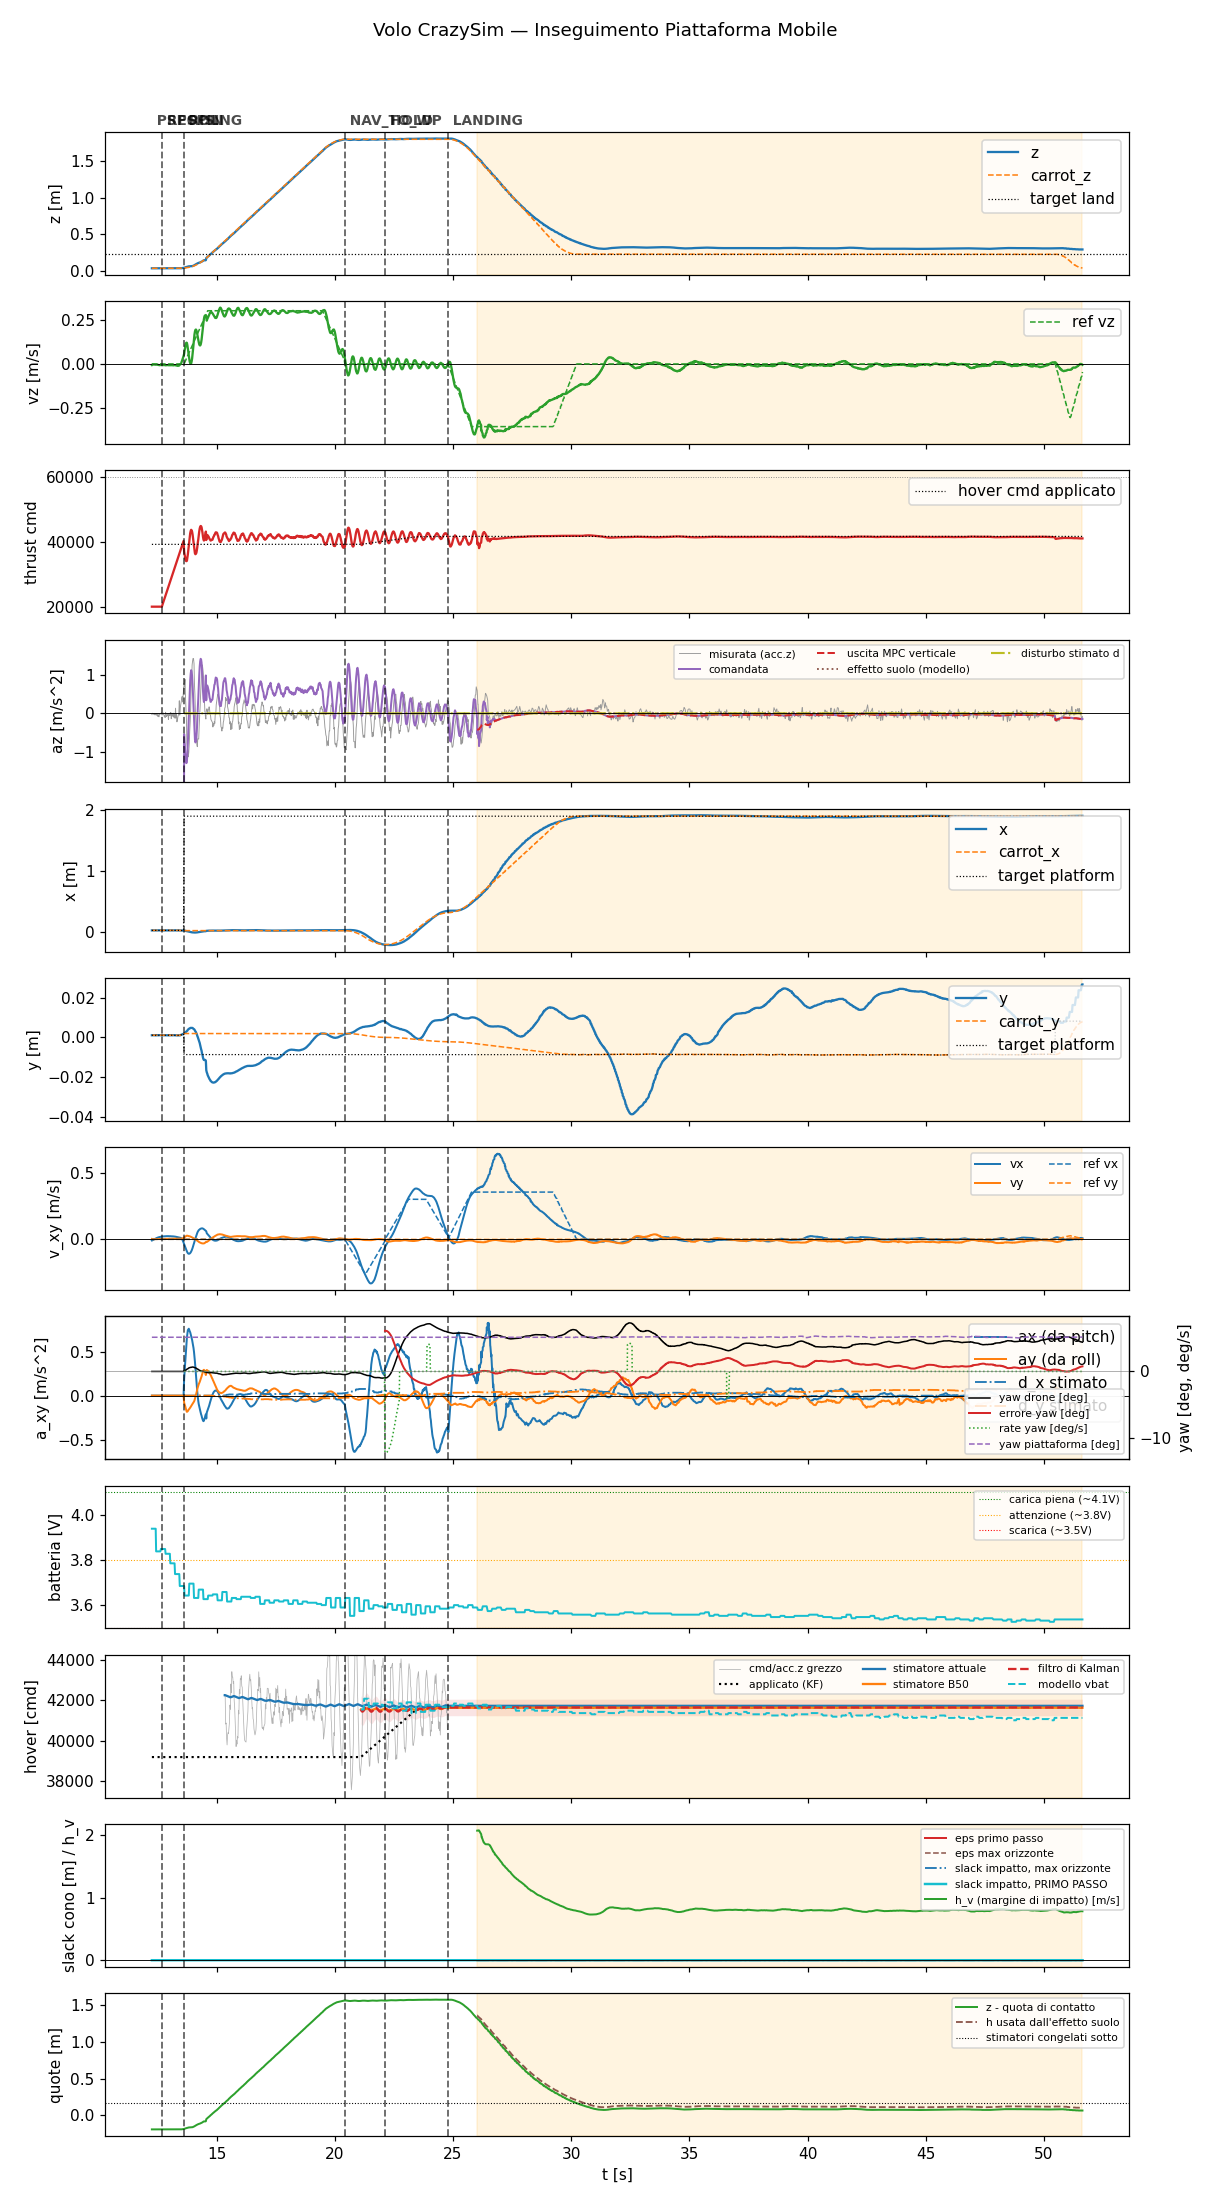

Values plotted in this chart, from the file beside it:
t, state, mode, x, y, z, vx, vy, vz, carrot_x, carrot_y, carrot_z, force, cmd, az, roll, pitch, solve_ms, ref_vx, ref_vy, ref_vz, target_x, target_y, target_z
12.26, prespin, 0, 0.03252, 0.001083, 0.03702, -0.009132, 0.002358, -0.00616, 0.03252, 0.001083, 0.03702, 0.0, 20000, -9.81, 0.0, 0.0, 0.0, 0.0, 0.0, 0.0, 0.03252, 0.001083, 0.03702
12.28, prespin, 0, 0.03255, 0.001092, 0.03702, -0.005781, 0.001056, -0.003398, 0.03255, 0.001092, 0.03702, 0.0, 20000, -9.81, 0.0, 0.0, 0.0, 0.0, 0.0, 0.0, 0.03255, 0.001092, 0.03702
12.3, prespin, 0, 0.0325, 0.001046, 0.03707, -0.006064, 0.001219, -0.003193, 0.0325, 0.001046, 0.03707, 0.0, 20000, -9.81, 0.0, 0.0, 0.0, 0.0, 0.0, 0.0, 0.0325, 0.001046, 0.03707
12.32, prespin, 0, 0.03254, 0.001064, 0.03703, -0.00409, 0.001167, -0.003224, 0.03254, 0.001064, 0.03703, 0.0, 20000, -9.81, 0.0, 0.0, 0.0, 0.0, 0.0, 0.0, 0.03254, 0.001064, 0.03703
12.34, prespin, 0, 0.0325, 0.001073, 0.03703, -0.002188, 0.001162, -0.003555, 0.0325, 0.001073, 0.03703, 0.0, 20000, -9.81, 0.0, 0.0, 0.0, 0.0, 0.0, 0.0, 0.0325, 0.001073, 0.03703
12.36, prespin, 0, 0.03252, 0.001103, 0.03702, -0.0001653, 0.001153, -0.003202, 0.03252, 0.001103, 0.03702, 0.0, 20000, -9.81, 0.0, 0.0, 0.0, 0.0, 0.0, 0.0, 0.03252, 0.001103, 0.03702
12.38, prespin, 0, 0.03252, 0.001097, 0.03698, 0.001759, 0.001196, -0.003647, 0.03252, 0.001097, 0.03698, 0.0, 20000, -9.81, 0.0, 0.0, 0.0, 0.0, 0.0, 0.0, 0.03252, 0.001097, 0.03698
12.4, prespin, 0, 0.03251, 0.001036, 0.03705, 0.003639, 0.001237, -0.004088, 0.03251, 0.001036, 0.03705, 0.0, 20000, -9.81, 0.0, 0.0, 0.0, 0.0, 0.0, 0.0, 0.03251, 0.001036, 0.03705
12.42, prespin, 0, 0.03252, 0.001074, 0.03701, 0.005624, 0.001253, -0.003791, 0.03252, 0.001074, 0.03701, 0.0, 20000, -9.81, 0.0, 0.0, 0.0, 0.0, 0.0, 0.0, 0.03252, 0.001074, 0.03701
12.44, prespin, 0, 0.03263, 0.001186, 0.03687, 0.007404, 0.001323, -0.004089, 0.03263, 0.001186, 0.03687, 0.0, 20000, -9.81, 0.0, 0.0, 0.0, 0.0, 0.0, 0.0, 0.03263, 0.001186, 0.03687
12.46, prespin, 0, 0.03251, 0.001089, 0.03705, 0.0091, 0.001382, -0.003989, 0.03251, 0.001089, 0.03705, 0.0, 20000, -9.81, 0.0, 0.0, 0.0, 0.0, 0.0, 0.0, 0.03251, 0.001089, 0.03705
12.48, prespin, 0, 0.03258, 0.001101, 0.03693, 0.0107, 0.001458, -0.003971, 0.03258, 0.001101, 0.03693, 0.0, 20000, -9.81, 0.0, 0.0, 0.0, 0.0, 0.0, 0.0, 0.03258, 0.001101, 0.03693
12.5, prespin, 0, 0.03262, 0.001153, 0.03687, 0.01208, 0.001482, -0.00459, 0.03262, 0.001153, 0.03687, 0.0, 20000, -9.81, 0.0, 0.0, 0.0, 0.0, 0.0, 0.0, 0.03262, 0.001153, 0.03687
12.52, prespin, 0, 0.0325, 0.001043, 0.03705, 0.01348, 0.001594, -0.004793, 0.0325, 0.001043, 0.03705, 0.0, 20000, -9.81, 0.0, 0.0, 0.0, 0.0, 0.0, 0.0, 0.0325, 0.001043, 0.03705
12.54, prespin, 0, 0.0325, 0.001076, 0.03702, 0.01476, 0.001685, -0.005535, 0.0325, 0.001076, 0.03702, 0.0, 20000, -9.81, 0.0, 0.0, 0.0, 0.0, 0.0, 0.0, 0.0325, 0.001076, 0.03702
12.56, prespin, 0, 0.03253, 0.001076, 0.03702, 0.01569, 0.00174, -0.006323, 0.03253, 0.001076, 0.03702, 0.0, 20000, -9.81, 0.0, 0.0, 0.0, 0.0, 0.0, 0.0, 0.03253, 0.001076, 0.03702
12.58, prespin, 0, 0.03258, 0.001125, 0.03695, 0.01683, 0.001838, -0.007071, 0.03258, 0.001125, 0.03695, 0.0, 20000, -9.81, 0.0, 0.0, 0.0, 0.0, 0.0, 0.0, 0.03258, 0.001125, 0.03695
12.6, prespin, 0, 0.03254, 0.001118, 0.03702, 0.01792, 0.001956, -0.006981, 0.03254, 0.001118, 0.03702, 0.0, 20000, -9.81, 0.0, 0.0, 0.0, 0.0, 0.0, 0.0, 0.03254, 0.001118, 0.03702
12.62, prespin, 0, 0.03259, 0.001105, 0.03691, 0.01852, 0.002021, -0.006297, 0.03259, 0.001105, 0.03691, 0.0, 20000, -9.81, 0.0, 0.0, 0.0, 0.0, 0.0, 0.0, 0.03259, 0.001105, 0.03691
12.64, prespin, 0, 0.03252, 0.001105, 0.03701, 0.01954, 0.002122, -0.005459, 0.03252, 0.001105, 0.03701, 0.0, 20000, -9.81, 0.0, 0.0, 0.0, 0.0, 0.0, 0.0, 0.03252, 0.001105, 0.03701
12.66, prespin, 0, 0.03251, 0.00109, 0.03701, 0.01994, 0.002193, -0.005396, 0.03251, 0.00109, 0.03701, 0.0, 20000, -9.81, 0.0, 0.0, 0.0, 0.0, 0.0, 0.0, 0.03251, 0.00109, 0.03701
12.68, spool, 0, 0.03249, 0.00109, 0.03699, 0.02074, 0.002357, -0.00518, 0.03249, 0.00109, 0.03699, 0.0, 20000, -9.81, 0.0, 0.0, 0.0, 0.0, 0.0, 0.0, 0.03249, 0.00109, 0.03699
12.7, spool, 0, 0.03246, 0.001053, 0.03708, 0.02139, 0.002513, -0.005356, 0.03246, 0.001053, 0.03708, 0.0, 20424, -9.81, 0.0, 0.0, 0.0, 0.0, 0.0, 0.0, 0.03246, 0.001053, 0.03708
12.72, spool, 0, 0.03253, 0.001101, 0.03698, 0.0214, 0.002585, -0.005942, 0.03253, 0.001101, 0.03698, 0.0, 20863, -9.81, 0.0, 0.0, 0.0, 0.0, 0.0, 0.0, 0.03253, 0.001101, 0.03698
12.74, spool, 0, 0.0325, 0.001079, 0.037, 0.02196, 0.00273, -0.006432, 0.0325, 0.001079, 0.037, 0.0, 21302, -9.81, 0.0, 0.0, 0.0, 0.0, 0.0, 0.0, 0.0325, 0.001079, 0.037
12.76, spool, 0, 0.0325, 0.001103, 0.03699, 0.02191, 0.002843, -0.006417, 0.0325, 0.001103, 0.03699, 0.0, 21744, -9.81, 0.0, 0.0, 0.0, 0.0, 0.0, 0.0, 0.0325, 0.001103, 0.03699
12.78, spool, 0, 0.03249, 0.001091, 0.03698, 0.02242, 0.003, -0.005912, 0.03249, 0.001091, 0.03698, 0.0, 22181, -9.81, 0.0, 0.0, 0.0, 0.0, 0.0, 0.0, 0.03249, 0.001091, 0.03698
12.8, spool, 0, 0.0325, 0.001062, 0.037, 0.02217, 0.003094, -0.006269, 0.0325, 0.001062, 0.037, 0.0, 22623, -9.81, 0.0, 0.0, 0.0, 0.0, 0.0, 0.0, 0.0325, 0.001062, 0.037
12.82, spool, 0, 0.03252, 0.001074, 0.037, 0.02266, 0.003236, -0.006507, 0.03252, 0.001074, 0.037, 0.0, 23070, -9.81, 0.0, 0.0, 0.0, 0.0, 0.0, 0.0, 0.03252, 0.001074, 0.037
12.84, spool, 0, 0.0325, 0.001076, 0.03702, 0.02306, 0.003356, -0.007843, 0.0325, 0.001076, 0.03702, 0.0, 23503, -9.81, 0.0, 0.0, 0.0, 0.0, 0.0, 0.0, 0.0325, 0.001076, 0.03702
12.86, spool, 0, 0.03254, 0.001074, 0.03701, 0.02283, 0.003364, -0.007206, 0.03254, 0.001074, 0.03701, 0.0, 23943, -9.81, 0.0, 0.0, 0.0, 0.0, 0.0, 0.0, 0.03254, 0.001074, 0.03701
12.88, spool, 0, 0.03253, 0.001091, 0.03701, 0.02329, 0.003489, -0.007074, 0.03253, 0.001091, 0.03701, 0.0, 24393, -9.81, 0.0, 0.0, 0.0, 0.0, 0.0, 0.0, 0.03253, 0.001091, 0.03701
12.9, spool, 0, 0.03252, 0.001096, 0.037, 0.02362, 0.003597, -0.006847, 0.03252, 0.001096, 0.037, 0.0, 24821, -9.81, 0.0, 0.0, 0.0, 0.0, 0.0, 0.0, 0.03252, 0.001096, 0.037
12.92, spool, 0, 0.03251, 0.001088, 0.03701, 0.02338, 0.00366, -0.006573, 0.03251, 0.001088, 0.03701, 0.0, 25274, -9.81, 0.0, 0.0, 0.0, 0.0, 0.0, 0.0, 0.03251, 0.001088, 0.03701
12.94, spool, 0, 0.03254, 0.001117, 0.03697, 0.02376, 0.003813, -0.006458, 0.03254, 0.001117, 0.03697, 0.0, 25702, -9.81, 0.0, 0.0, 0.0, 0.0, 0.0, 0.0, 0.03254, 0.001117, 0.03697
12.96, spool, 0, 0.03251, 0.001064, 0.03706, 0.02333, 0.003859, -0.006238, 0.03251, 0.001064, 0.03706, 0.0, 26143, -9.81, 0.0, 0.0, 0.0, 0.0, 0.0, 0.0, 0.03251, 0.001064, 0.03706
12.98, spool, 0, 0.03262, 0.001168, 0.0369, 0.02368, 0.003963, -0.007869, 0.03262, 0.001168, 0.0369, 0.0, 26581, -9.81, 0.0, 0.0, 0.0, 0.0, 0.0, 0.0, 0.03262, 0.001168, 0.0369
13, spool, 0, 0.03254, 0.001079, 0.03707, 0.02259, 0.003843, -0.007044, 0.03254, 0.001079, 0.03707, 0.0, 27029, -9.81, 0.0, 0.0, 0.0, 0.0, 0.0, 0.0, 0.03254, 0.001079, 0.03707
13.02, spool, 0, 0.03255, 0.001092, 0.037, 0.02277, 0.003929, -0.006901, 0.03255, 0.001092, 0.037, 0.0, 27475, -9.81, 0.0, 0.0, 0.0, 0.0, 0.0, 0.0, 0.03255, 0.001092, 0.037
13.04, spool, 0, 0.03251, 0.001096, 0.03704, 0.02291, 0.004005, -0.007165, 0.03251, 0.001096, 0.03704, 0.0, 27902, -9.81, 0.0, 0.0, 0.0, 0.0, 0.0, 0.0, 0.03251, 0.001096, 0.03704
13.06, spool, 0, 0.03254, 0.001106, 0.037, 0.02296, 0.004125, -0.007393, 0.03254, 0.001106, 0.037, 0.0, 28346, -9.81, 0.0, 0.0, 0.0, 0.0, 0.0, 0.0, 0.03254, 0.001106, 0.037
13.08, spool, 0, 0.03253, 0.001092, 0.03705, 0.02223, 0.004164, -0.006409, 0.03253, 0.001092, 0.03705, 0.0, 28795, -9.81, 0.0, 0.0, 0.0, 0.0, 0.0, 0.0, 0.03253, 0.001092, 0.03705
13.1, spool, 0, 0.03253, 0.001085, 0.03704, 0.02227, 0.004351, -0.006961, 0.03253, 0.001085, 0.03704, 0.0, 29229, -9.81, 0.0, 0.0, 0.0, 0.0, 0.0, 0.0, 0.03253, 0.001085, 0.03704
13.12, spool, 0, 0.03252, 0.001062, 0.03706, 0.02144, 0.004352, -0.006789, 0.03252, 0.001062, 0.03706, 0.0, 29682, -9.81, 0.0, 0.0, 0.0, 0.0, 0.0, 0.0, 0.03252, 0.001062, 0.03706
13.14, spool, 0, 0.03251, 0.001069, 0.03704, 0.02209, 0.004719, -0.00761, 0.03251, 0.001069, 0.03704, 0.0, 30101, -9.81, 0.0, 0.0, 0.0, 0.0, 0.0, 0.0, 0.03251, 0.001069, 0.03704
13.16, spool, 0, 0.03259, 0.001147, 0.03695, 0.02129, 0.004662, -0.008156, 0.03259, 0.001147, 0.03695, 0.0, 30546, -9.81, 0.0, 0.0, 0.0, 0.0, 0.0, 0.0, 0.03259, 0.001147, 0.03695
13.18, spool, 0, 0.03255, 0.001112, 0.03699, 0.02119, 0.004783, -0.007173, 0.03255, 0.001112, 0.03699, 0.0, 30991, -9.81, 0.0, 0.0, 0.0, 0.0, 0.0, 0.0, 0.03255, 0.001112, 0.03699
13.2, spool, 0, 0.03252, 0.001102, 0.03699, 0.02096, 0.004854, -0.006884, 0.03252, 0.001102, 0.03699, 0.0, 31422, -9.81, 0.0, 0.0, 0.0, 0.0, 0.0, 0.0, 0.03252, 0.001102, 0.03699
13.22, spool, 0, 0.03248, 0.001052, 0.03705, 0.02001, 0.004779, -0.006977, 0.03248, 0.001052, 0.03705, 0.0, 31863, -9.81, 0.0, 0.0, 0.0, 0.0, 0.0, 0.0, 0.03248, 0.001052, 0.03705
13.24, spool, 0, 0.03253, 0.001058, 0.03705, 0.01993, 0.004807, -0.006463, 0.03253, 0.001058, 0.03705, 0.0, 32302, -9.81, 0.0, 0.0, 0.0, 0.0, 0.0, 0.0, 0.03253, 0.001058, 0.03705
13.26, spool, 0, 0.03253, 0.001064, 0.03703, 0.01891, 0.004636, -0.007247, 0.03253, 0.001064, 0.03703, 0.0, 32756, -9.81, 0.0, 0.0, 0.0, 0.0, 0.0, 0.0, 0.03253, 0.001064, 0.03703
13.28, spool, 0, 0.03251, 0.001042, 0.03709, 0.0181, 0.004521, -0.006533, 0.03251, 0.001042, 0.03709, 0.0, 33188, -9.81, 0.0, 0.0, 0.0, 0.0, 0.0, 0.0, 0.03251, 0.001042, 0.03709
13.3, spool, 0, 0.03259, 0.001126, 0.03693, 0.01787, 0.004511, -0.008497, 0.03259, 0.001126, 0.03693, 0.0, 33622, -9.81, 0.0, 0.0, 0.0, 0.0, 0.0, 0.0, 0.03259, 0.001126, 0.03693
13.32, spool, 0, 0.03248, 0.001044, 0.03705, 0.01715, 0.004454, -0.008517, 0.03248, 0.001044, 0.03705, 0.0, 34067, -9.81, 0.0, 0.0, 0.0, 0.0, 0.0, 0.0, 0.03248, 0.001044, 0.03705
13.34, spool, 0, 0.03248, 0.00101, 0.03705, 0.01687, 0.004532, -0.01081, 0.03248, 0.00101, 0.03705, 0.0, 34502, -9.81, 0.0, 0.0, 0.0, 0.0, 0.0, 0.0, 0.03248, 0.00101, 0.03705
13.36, spool, 0, 0.0325, 0.001039, 0.03705, 0.01647, 0.004582, -0.0106, 0.0325, 0.001039, 0.03705, 0.0, 34946, -9.81, 0.0, 0.0, 0.0, 0.0, 0.0, 0.0, 0.0325, 0.001039, 0.03705
13.38, spool, 0, 0.03252, 0.001024, 0.03706, 0.01544, 0.004397, -0.01083, 0.03252, 0.001024, 0.03706, 0.0, 35396, -9.81, 0.0, 0.0, 0.0, 0.0, 0.0, 0.0, 0.03252, 0.001024, 0.03706
13.4, spool, 0, 0.03254, 0.001045, 0.03697, 0.01501, 0.004378, -0.01006, 0.03254, 0.001045, 0.03697, 0.0, 35822, -9.81, 0.0, 0.0, 0.0, 0.0, 0.0, 0.0, 0.03254, 0.001045, 0.03697
13.42, spool, 0, 0.03239, 0.001025, 0.03718, 0.01405, 0.004221, -0.008072, 0.03239, 0.001025, 0.03718, 0.0, 36270, -9.81, 0.0, 0.0, 0.0, 0.0, 0.0, 0.0, 0.03239, 0.001025, 0.03718
13.44, spool, 0, 0.03231, 0.001053, 0.03728, 0.01355, 0.004294, -0.002974, 0.03231, 0.001053, 0.03728, 0.0, 36709, -9.81, 0.0, 0.0, 0.0, 0.0, 0.0, 0.0, 0.03231, 0.001053, 0.03728
... 1,897 more rows
